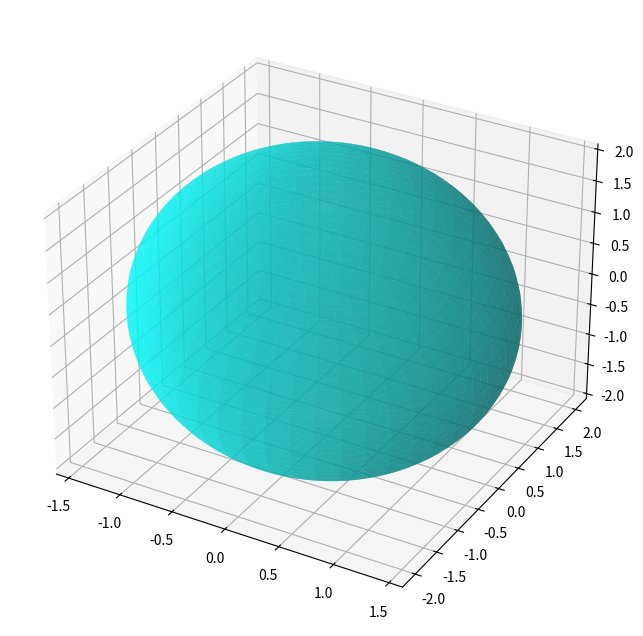

Here is the Python script that generated this plot:
import numpy as np
import matplotlib.pyplot as plt

# Ellipse sphere 1
A1 = np.array([[2, 1, -1],
               [1, 4, 1],
               [-1, 1, 4]
               ])

# Ellipse sphere 2
A2 = np.array([[5, 0, -np.sqrt(2)],
               [0, 2, 0],
               [-np.sqrt(2), 0, 4],
               ])

u = np.linspace(0, 2 * np.pi, 100)
v = np.linspace(0, np.pi, 100)

# Generate sphere points
x_sphere = np.outer(np.cos(u), np.sin(v))
y_sphere = np.outer(np.sin(u), np.sin(v))
z_sphere = np.outer(np.ones(np.size(u)), np.cos(v))

# Cholesky transmission for quadratic matrix
L = np.linalg.cholesky(A1)

# Generating points of an ellipse by a quadratic matrix transformation
ellipse_points = np.zeros((3, x_sphere.size))
for i in range(x_sphere.shape[0]):
    for j in range(x_sphere.shape[1]):
        point = np.array([x_sphere[i, j], y_sphere[i, j], z_sphere[i, j]])
        ellipse_points[:, i * x_sphere.shape[1] + j] = L.dot(point)


# Plot ellipse sphere
fig = plt.figure(figsize=(10, 8))
ax = fig.add_subplot(111, projection='3d')

ax.plot_surface(ellipse_points[0, :].reshape(x_sphere.shape),
                ellipse_points[1, :].reshape(y_sphere.shape),
                ellipse_points[2, :].reshape(z_sphere.shape),
                color='cyan', alpha=0.6)

plt.show()
